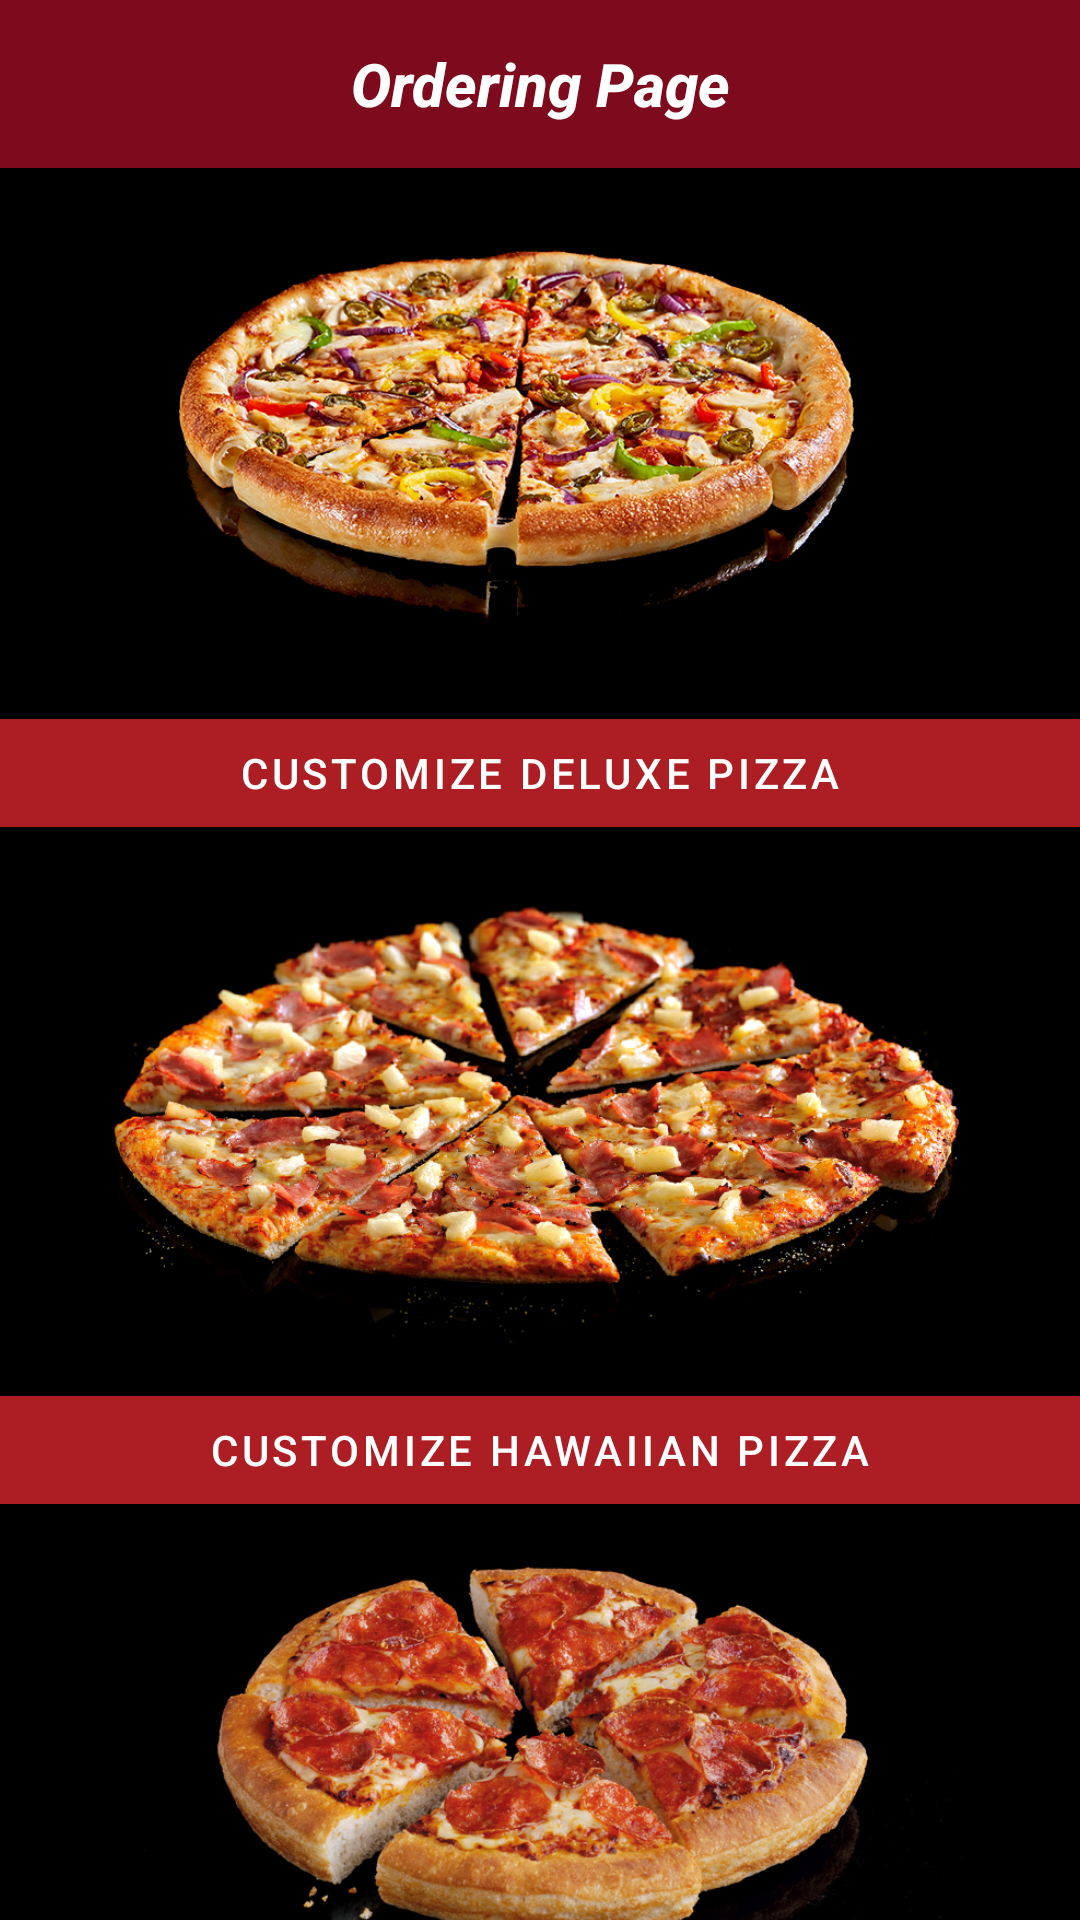

Reconstruct the res/layout file that produces this screen, plus the resources it refers to.
<!-- AndroidManifest.xml: application theme Theme.P5 -->
<!-- res/layout/fragment_home.xml -->
<?xml version="1.0" encoding="utf-8"?>
<androidx.coordinatorlayout.widget.CoordinatorLayout xmlns:android="http://schemas.android.com/apk/res/android"
    xmlns:tools="http://schemas.android.com/tools"
    xmlns:app="http://schemas.android.com/apk/res-auto"


    android:layout_width="match_parent"
    android:layout_height="match_parent">

    <com.google.android.material.appbar.AppBarLayout
        android:id="@+id/appbar"

        android:layout_width="match_parent"
        android:layout_height="wrap_content"
        android:background="@color/maroon_700"
        android:gravity="center|top">

        <TextView
            android:id="@+id/textView3"
            android:layout_width="match_parent"
            android:layout_height="wrap_content"
            android:background="@color/maroon_700"
            android:gravity="center"
            android:minHeight="?actionBarSize"
            android:padding="@dimen/appbar_padding"
            android:text="@string/ordering_page"
            android:textAppearance="@style/TextAppearance.Widget.AppCompat.Toolbar.Title"
            android:textColor="@color/white"
            android:textStyle="bold|italic" />

    </com.google.android.material.appbar.AppBarLayout>

    <androidx.core.widget.NestedScrollView
        android:layout_width="match_parent"
        android:layout_height="wrap_content"


        android:clipToPadding="false"
        android:fillViewport="false"
        app:layout_behavior="com.google.android.material.appbar.AppBarLayout$ScrollingViewBehavior">

        <FrameLayout
            android:layout_width="match_parent"
            android:layout_height="match_parent"
            android:layout_gravity="top"
            tools:context=".fragment_home">

            

            <LinearLayout
                android:layout_width="match_parent"
                android:layout_height="wrap_content"
                android:gravity="center|top"
                android:orientation="vertical">

                <ImageView
                    android:id="@+id/imageView"
                    android:layout_width="match_parent"
                    android:layout_height="wrap_content"
                    android:adjustViewBounds="true"
                    android:contentDescription="@string/b"
                    android:cropToPadding="false"
                    android:padding="5dp"
                    android:src="@drawable/deluxe" />

                <Button
                    android:id="@+id/button"
                    android:layout_width="395dp"
                    android:layout_height="wrap_content"
                    android:padding="0dp"
                    android:paddingLeft="0dp"
                    android:paddingRight="0dp"
                    android:text="@string/customize_deluxe_pizza" />

                <ImageView
                    android:id="@+id/imageView2"
                    android:layout_width="match_parent"
                    android:layout_height="wrap_content"
                    android:adjustViewBounds="true"
                    android:contentDescription="@string/b"
                    android:cropToPadding="false"
                    android:padding="5dp"
                    android:src="@drawable/hawaiian" />

                <Button
                    android:id="@+id/button2"
                    android:layout_width="395dp"
                    android:layout_height="wrap_content"
                    android:padding="0dp"
                    android:paddingLeft="0dp"
                    android:paddingRight="0dp"
                    android:text="@string/customize_hawaiian_pizza" />

                <ImageView
                    android:id="@+id/imageView3"
                    android:layout_width="match_parent"
                    android:layout_height="wrap_content"
                    android:adjustViewBounds="true"
                    android:contentDescription="@string/b"
                    android:cropToPadding="false"
                    android:padding="5dp"
                    android:src="@drawable/pepperoni" />

                <Button
                    android:id="@+id/button3"
                    android:layout_width="395dp"
                    android:layout_height="wrap_content"
                    android:padding="0dp"
                    android:paddingLeft="0dp"
                    android:paddingRight="0dp"
                    android:text="@string/customize_pepperoni_pizza" />
            </LinearLayout>

        </FrameLayout>

    </androidx.core.widget.NestedScrollView>


</androidx.coordinatorlayout.widget.CoordinatorLayout>
<!-- resources referenced by this layout -->
<resources>
  <color name="maroon_700">#FF7E0B1D</color>
  <color name="white">#FFFFFFFF</color>
  <!-- drawable deluxe: png bitmap (drawable, 432144 bytes) -->
  <!-- drawable hawaiian: png bitmap (drawable, 571075 bytes) -->
  <!-- drawable pepperoni: png bitmap (drawable, 408793 bytes) -->
  <string name="b" />
  <string name="customize_deluxe_pizza">Customize Deluxe Pizza</string>
  <string name="customize_hawaiian_pizza">Customize Hawaiian Pizza</string>
  <string name="customize_pepperoni_pizza">Customize Pepperoni Pizza</string>
  <string name="ordering_page">Ordering Page</string>
  <style name="Theme.P5" parent="Theme.MaterialComponents.DayNight.DarkActionBar">
          
          <item name="colorPrimary">@color/maroon_500</item>
          <item name="colorPrimaryVariant">@color/maroon_700</item>
          <item name="colorOnPrimary">@color/white</item>
          
          <item name="colorSecondary">@color/teal_200</item>
          <item name="colorSecondaryVariant">@color/teal_700</item>
          <item name="colorOnSecondary">@color/white</item>
          
          <item name="android:statusBarColor" tools:targetApi="l">?attr/colorPrimaryVariant</item>
          
          <item name="android:background">@color/black</item>
          <item name="android:windowBackground">@color/black</item>
          <item name="android:colorBackground">@color/black</item>
      </style>
  <color name="maroon_500">#AC1E24</color>
  <color name="teal_200">#FF03DAC5</color>
  <color name="teal_700">#FF018786</color>
  <color name="black">#FF000000</color>
</resources>
